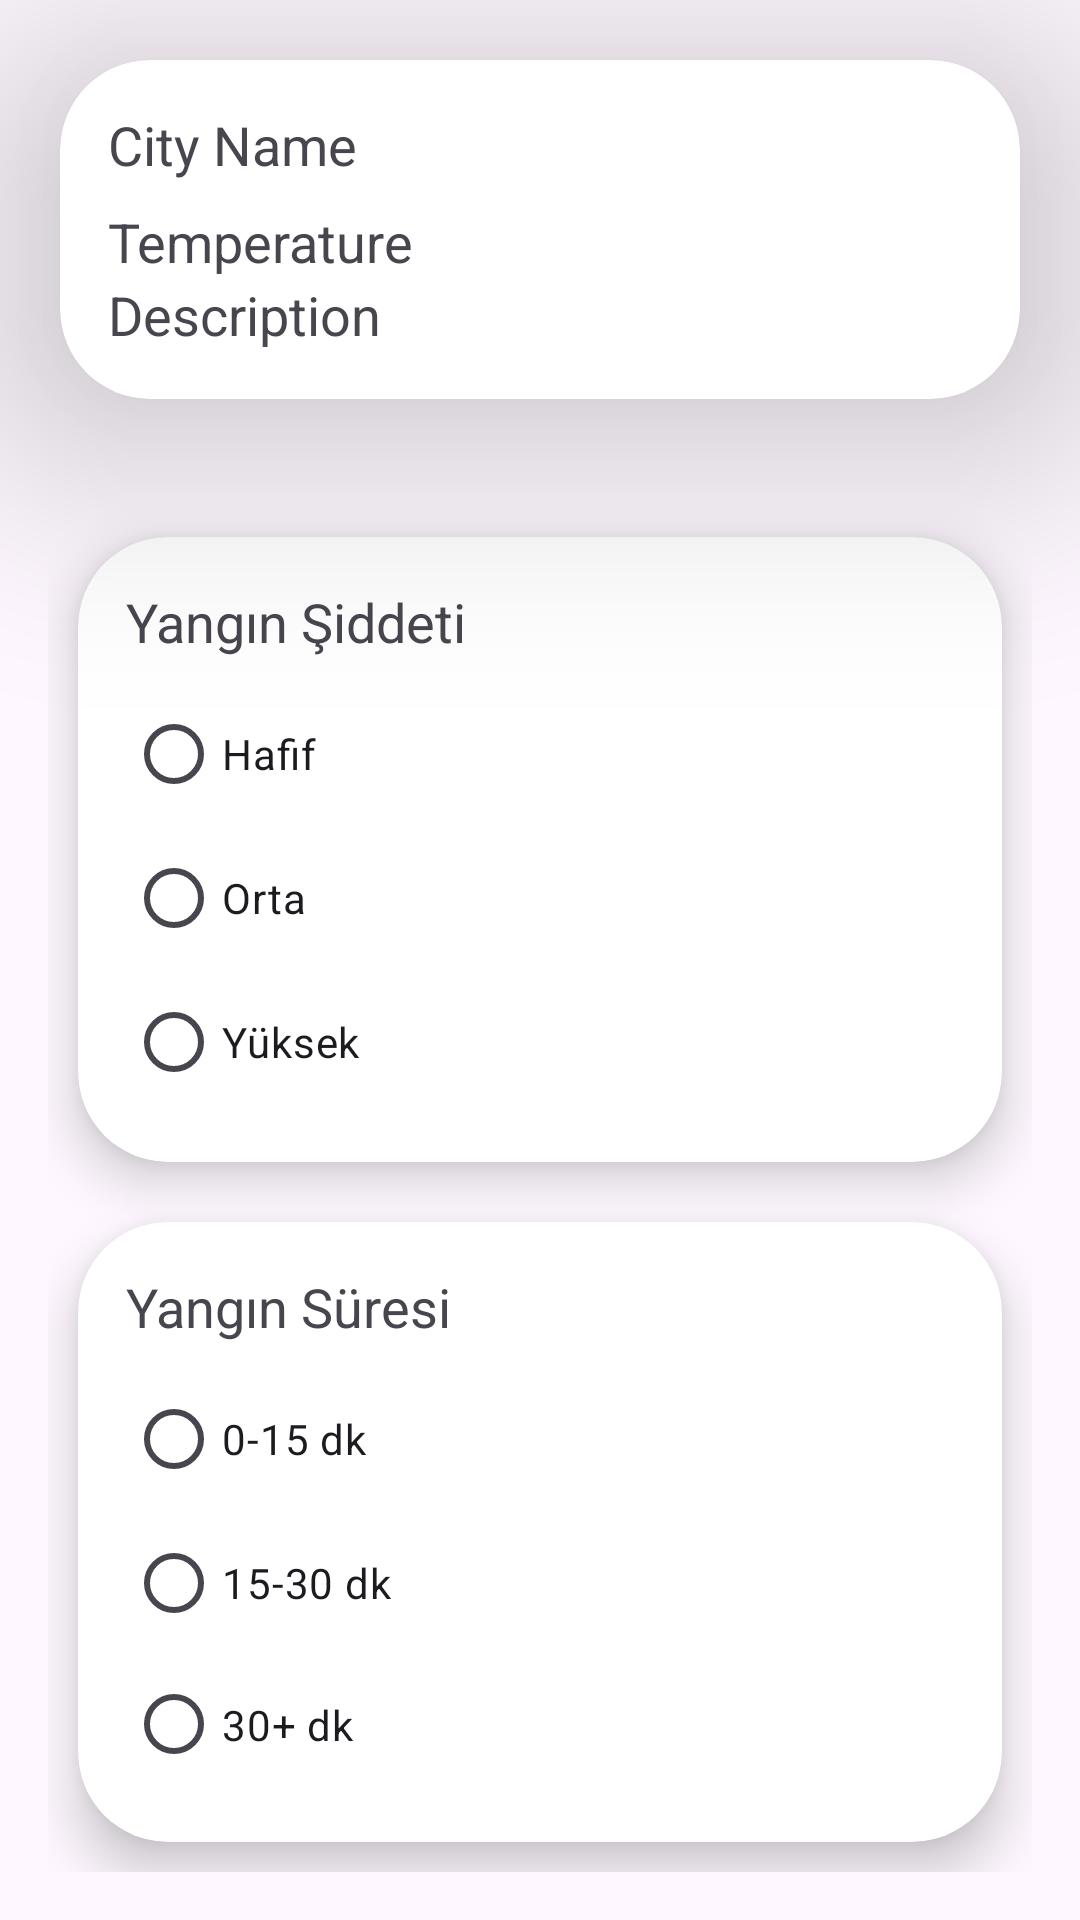

This screen was rendered from an Android layout file. Write that file and the resources it references.
<!-- AndroidManifest.xml: application theme Theme.YanginVarDemo -->
<!-- res/layout/activity_fire_raiting.xml -->
<?xml version="1.0" encoding="utf-8"?>
<LinearLayout xmlns:android="http://schemas.android.com/apk/res/android"
    xmlns:app="http://schemas.android.com/apk/res-auto"
    xmlns:tools="http://schemas.android.com/tools"
    android:id="@+id/main"
    android:layout_width="match_parent"
    android:layout_height="match_parent"
    android:orientation="vertical"
    tools:context=".view.FireRaiting"
    android:background="@drawable/login_background">

    <androidx.cardview.widget.CardView
        android:layout_width="match_parent"
        android:layout_height="wrap_content"
        android:layout_margin="20dp"
        app:cardCornerRadius="30dp"
        app:cardElevation="50dp"
        android:background="@drawable/custom_edittext"
        >
        <LinearLayout xmlns:android="http://schemas.android.com/apk/res/android"
            android:layout_width="match_parent"
            android:layout_height="match_parent"
            android:orientation="vertical"
            android:padding="16dp">

            <TextView
                android:id="@+id/tvCityName"
                android:layout_width="wrap_content"
                android:layout_height="wrap_content"
                android:text="City Name"
                android:textSize="18sp"
                android:layout_marginBottom="8dp"/>

            <TextView
                android:id="@+id/tvTemperature"
                android:layout_width="wrap_content"
                android:layout_height="wrap_content"
                android:text="Temperature"
                android:textSize="18sp"/>
            <TextView
                android:id="@+id/tvDescription"
                android:layout_width="wrap_content"
                android:layout_height="wrap_content"
                android:text="Description "
                android:textSize="18sp"/>
        </LinearLayout>


    </androidx.cardview.widget.CardView>
   

    <LinearLayout xmlns:android="http://schemas.android.com/apk/res/android"
        android:layout_width="match_parent"
        android:layout_height="wrap_content"
        android:orientation="vertical"
        android:padding="16dp">
        <androidx.cardview.widget.CardView
            android:layout_width="match_parent"
            android:layout_height="wrap_content"
            android:layout_margin="10dp"
            app:cardCornerRadius="30dp"
            app:cardElevation="10dp"
            android:background="@drawable/custom_edittext"
            >
            
            <RadioGroup
                android:id="@+id/radioGroupIntensity"
                android:layout_width="match_parent"
                android:layout_height="wrap_content"
                android:orientation="vertical"
                android:padding="16dp">

                <TextView
                    android:layout_width="wrap_content"
                    android:layout_height="wrap_content"
                    android:text="Yangın Şiddeti"
                    android:textSize="18sp"
                    android:layout_marginBottom="8dp"/>

                <RadioButton
                    android:id="@+id/radioLow"
                    android:layout_width="wrap_content"
                    android:layout_height="wrap_content"
                    android:text="Hafif"/>

                <RadioButton
                    android:id="@+id/radioMedium"
                    android:layout_width="wrap_content"
                    android:layout_height="wrap_content"
                    android:text="Orta"/>

                <RadioButton
                    android:id="@+id/radioHigh"
                    android:layout_width="wrap_content"
                    android:layout_height="wrap_content"
                    android:text="Yüksek"/>

            </RadioGroup>
        </androidx.cardview.widget.CardView>

        <androidx.cardview.widget.CardView
            android:layout_width="match_parent"
            android:layout_height="wrap_content"
            android:layout_margin="10dp"
            app:cardCornerRadius="30dp"
            app:cardElevation="10dp"
            android:background="@drawable/custom_edittext"
            >
            
            <RadioGroup
                android:id="@+id/radioGroupDuration"
                android:layout_width="match_parent"
                android:layout_height="wrap_content"
                android:orientation="vertical"
                android:padding="16dp">

                <TextView
                    android:layout_width="wrap_content"
                    android:layout_height="wrap_content"
                    android:text="Yangın Süresi"
                    android:textSize="18sp"
                    android:layout_marginBottom="8dp"/>

                <RadioButton
                    android:id="@+id/radioDuration0_15"
                    android:layout_width="wrap_content"
                    android:layout_height="wrap_content"
                    android:text="0-15 dk"/>

                <RadioButton
                    android:id="@+id/radioDuration15_30"
                    android:layout_width="wrap_content"
                    android:layout_height="wrap_content"
                    android:text="15-30 dk"/>

                <RadioButton
                    android:id="@+id/radioDuration30Plus"
                    android:layout_width="wrap_content"
                    android:layout_height="wrap_content"
                    android:text="30+ dk"/>

            </RadioGroup>

        </androidx.cardview.widget.CardView>



    </LinearLayout>

    <Button
        android:id="@+id/btnSaveSurvey"
        android:layout_width="match_parent"
        android:layout_height="wrap_content"
        android:layout_margin="10dp"
        android:text="KAYDET"/>


</LinearLayout>
<!-- resources referenced by this layout -->
<resources>
  <style name="Theme.YanginVarDemo" parent="Base.Theme.YanginVarDemo" />
  <style name="Base.Theme.YanginVarDemo" parent="Theme.Material3.DayNight.NoActionBar">
          
          
      </style>
</resources>
